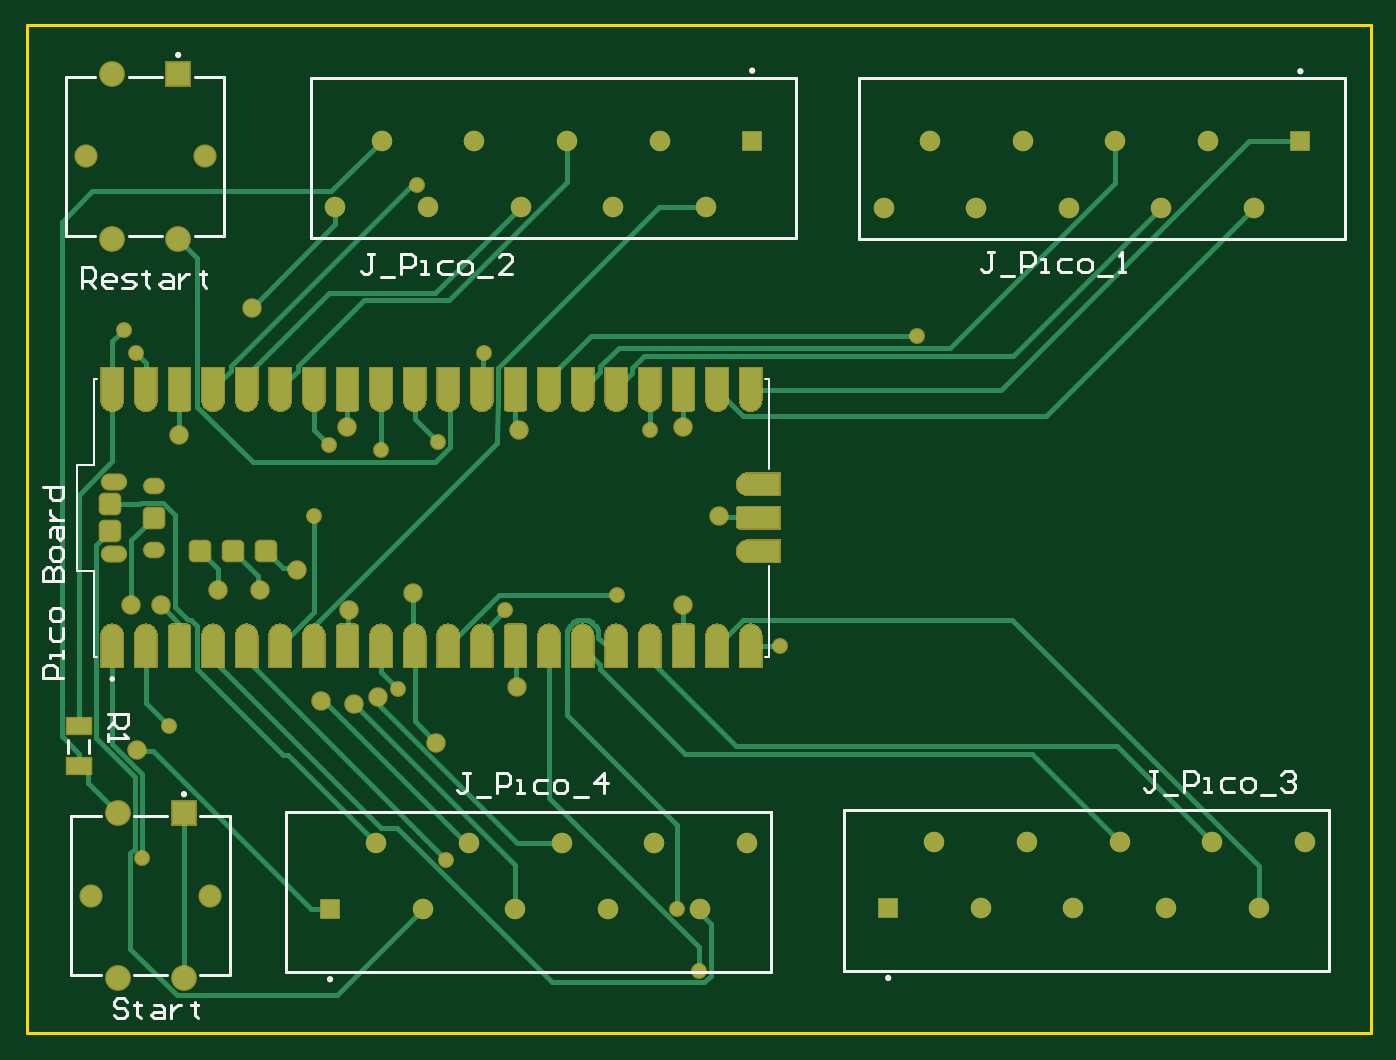
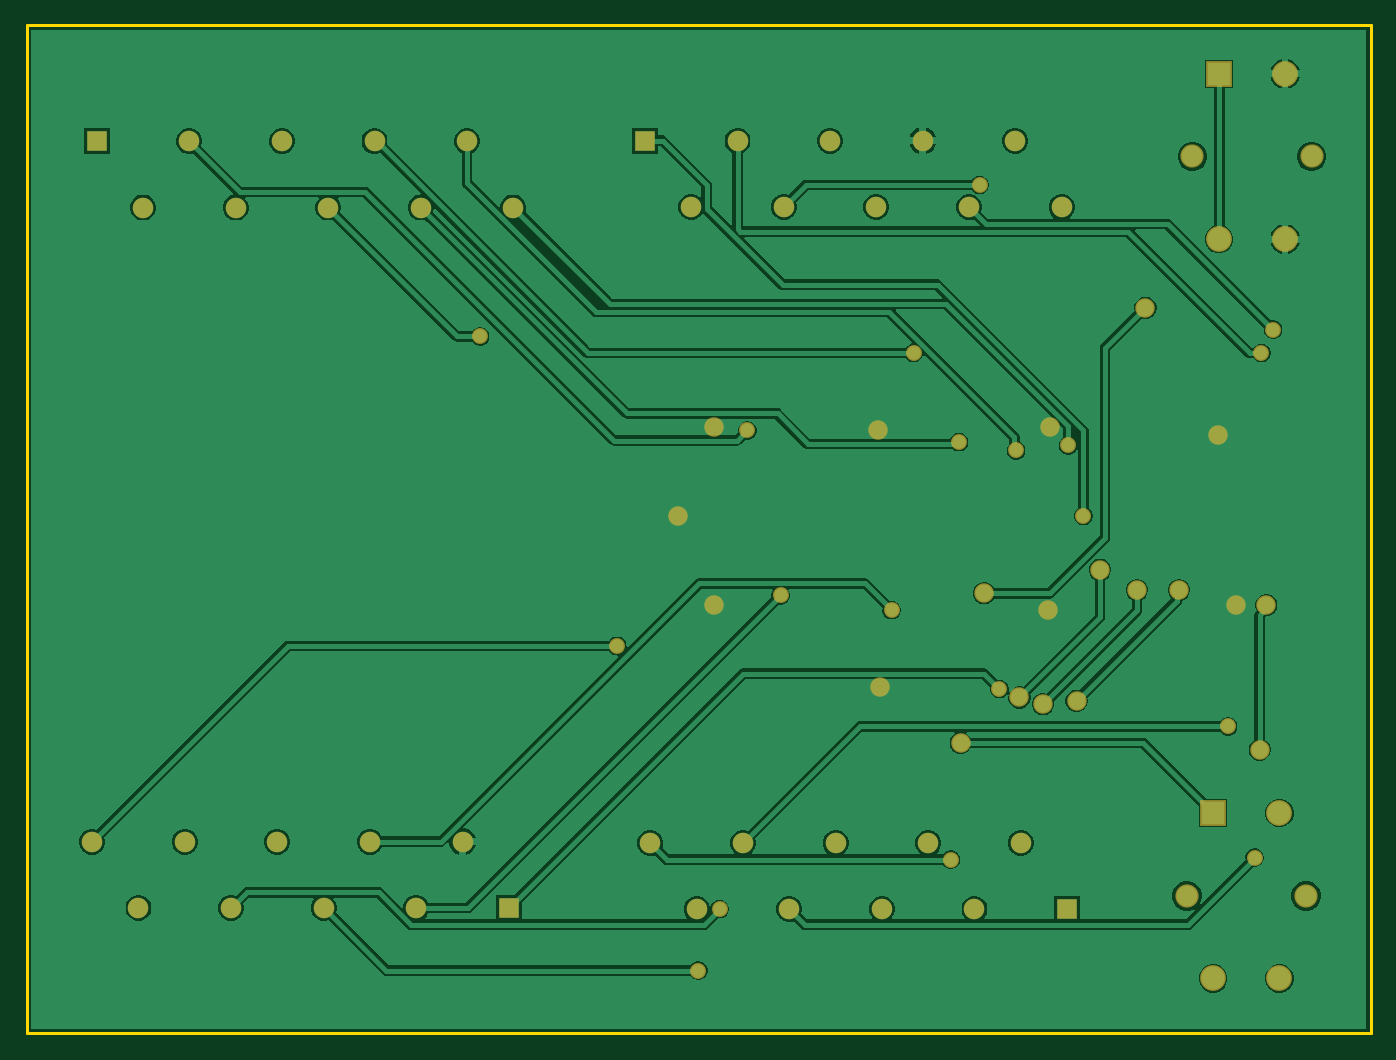
Circuit board: 10 layer files. Board 101.6 x 76.2 mm.
- bottom_copper: Pico_Main_Board.GBL (39753 bytes)
- bottom_silk: Pico_Main_Board.GBO (268 bytes)
- paste: Pico_Main_Board.GBP (270 bytes)
- bottom_mask: Pico_Main_Board.GBS (2381 bytes)
- outline: Pico_Main_Board.GKO (365 bytes)
- outline: Pico_Main_Board.GM1 (271 bytes)
- top_copper: Pico_Main_Board.GTL (62869 bytes)
- top_silk: Pico_Main_Board.GTO (7107 bytes)
- paste: Pico_Main_Board.GTP (51967 bytes)
- top_mask: Pico_Main_Board.GTS (54146 bytes)

=== bottom_copper: Pico_Main_Board.GBL (39753 bytes, source omitted) ===
=== bottom_silk: Pico_Main_Board.GBO ===
G04*
G04 #@! TF.GenerationSoftware,Altium Limited,Altium Designer,24.1.2 (44)*
G04*
G04 Layer_Color=35253*
%FSLAX44Y44*%
%MOMM*%
G71*
G04*
G04 #@! TF.SameCoordinates,B28CFC15-B4C6-47B7-BC68-1C9BB1E78066*
G04*
G04*
G04 #@! TF.FilePolarity,Positive*
G04*
G01*
G75*
M02*

=== paste: Pico_Main_Board.GBP ===
G04*
G04 #@! TF.GenerationSoftware,Altium Limited,Altium Designer,24.1.2 (44)*
G04*
G04 Layer_Color=3093212*
%FSLAX44Y44*%
%MOMM*%
G71*
G04*
G04 #@! TF.SameCoordinates,B28CFC15-B4C6-47B7-BC68-1C9BB1E78066*
G04*
G04*
G04 #@! TF.FilePolarity,Positive*
G04*
G01*
G75*
M02*

=== bottom_mask: Pico_Main_Board.GBS ===
G04*
G04 #@! TF.GenerationSoftware,Altium Limited,Altium Designer,24.1.2 (44)*
G04*
G04 Layer_Color=1461195*
%FSLAX44Y44*%
%MOMM*%
G71*
G04*
G04 #@! TF.SameCoordinates,B28CFC15-B4C6-47B7-BC68-1C9BB1E78066*
G04*
G04*
G04 #@! TF.FilePolarity,Negative*
G04*
G01*
G75*
%ADD22C,1.5500*%
%ADD23R,1.5500X1.5500*%
%ADD24C,1.9532*%
%ADD25R,1.9532X1.9532*%
%ADD26C,1.7532*%
%ADD27C,1.2032*%
%ADD28C,1.4732*%
D22*
X544420Y143980D02*
D03*
X474420D02*
D03*
X404420D02*
D03*
X334420D02*
D03*
X264420D02*
D03*
X509420Y93980D02*
D03*
X439420D02*
D03*
X369420D02*
D03*
X299420D02*
D03*
X966370Y144950D02*
D03*
X896370D02*
D03*
X826370D02*
D03*
X756370D02*
D03*
X686370D02*
D03*
X931370Y94950D02*
D03*
X861370D02*
D03*
X791370D02*
D03*
X721370D02*
D03*
X233530Y624840D02*
D03*
X303530D02*
D03*
X373530D02*
D03*
X443530D02*
D03*
X513530D02*
D03*
X268530Y674840D02*
D03*
X338530D02*
D03*
X408530D02*
D03*
X478530D02*
D03*
X647960Y624370D02*
D03*
X717960D02*
D03*
X787960D02*
D03*
X857960D02*
D03*
X927960D02*
D03*
X682960Y674370D02*
D03*
X752960D02*
D03*
X822960D02*
D03*
X892960D02*
D03*
D23*
X229420Y93980D02*
D03*
X651370Y94950D02*
D03*
X548530Y674840D02*
D03*
X962960Y674370D02*
D03*
D24*
X68980Y41640D02*
D03*
Y166640D02*
D03*
X118980Y41640D02*
D03*
X64620Y600440D02*
D03*
Y725440D02*
D03*
X114620Y600440D02*
D03*
D25*
X118980Y166640D02*
D03*
X114620Y725440D02*
D03*
D26*
X48980Y104140D02*
D03*
X138980D02*
D03*
X44620Y662940D02*
D03*
X134620D02*
D03*
D27*
X267970Y440690D02*
D03*
X228600Y444500D02*
D03*
X217170Y391160D02*
D03*
X280670Y260350D02*
D03*
X295530Y641350D02*
D03*
X73660Y532130D02*
D03*
X317246Y131318D02*
D03*
X361950Y320040D02*
D03*
X82550Y514350D02*
D03*
X471170Y455930D02*
D03*
X673100Y527050D02*
D03*
X345440Y514350D02*
D03*
X311150Y447040D02*
D03*
X569594Y292990D02*
D03*
X87509Y132842D02*
D03*
X446024Y331216D02*
D03*
X107696Y232156D02*
D03*
X508254Y47498D02*
D03*
X491998Y93980D02*
D03*
D28*
X292100Y332740D02*
D03*
X170180Y548640D02*
D03*
X242570Y458470D02*
D03*
X247650Y248920D02*
D03*
X176530Y335280D02*
D03*
X222250Y251460D02*
D03*
X144780Y335280D02*
D03*
X309880Y219710D02*
D03*
X204470Y350520D02*
D03*
X265430Y254000D02*
D03*
X243840Y320040D02*
D03*
X496570Y458470D02*
D03*
X372110Y455930D02*
D03*
X523240Y391160D02*
D03*
X496570Y323850D02*
D03*
X370840Y261620D02*
D03*
X101600Y323850D02*
D03*
X115570Y452120D02*
D03*
X83820Y214630D02*
D03*
X78740Y323850D02*
D03*
M02*

=== outline: Pico_Main_Board.GKO ===
G04*
G04 #@! TF.GenerationSoftware,Altium Limited,Altium Designer,24.1.2 (44)*
G04*
G04 Layer_Color=8388736*
%FSLAX44Y44*%
%MOMM*%
G71*
G04*
G04 #@! TF.SameCoordinates,B28CFC15-B4C6-47B7-BC68-1C9BB1E78066*
G04*
G04*
G04 #@! TF.FilePolarity,Positive*
G04*
G01*
G75*
%ADD13C,0.2540*%
D13*
X0Y0D02*
Y762000D01*
Y0D02*
X1016000D01*
Y762000D01*
X0D02*
X1016000D01*
M02*

=== outline: Pico_Main_Board.GM1 ===
G04*
G04 #@! TF.GenerationSoftware,Altium Limited,Altium Designer,24.1.2 (44)*
G04*
G04 Layer_Color=10636874*
%FSLAX44Y44*%
%MOMM*%
G71*
G04*
G04 #@! TF.SameCoordinates,B28CFC15-B4C6-47B7-BC68-1C9BB1E78066*
G04*
G04*
G04 #@! TF.FilePolarity,Positive*
G04*
G01*
G75*
M02*

=== top_copper: Pico_Main_Board.GTL (62869 bytes, source omitted) ===
=== top_silk: Pico_Main_Board.GTO (7107 bytes, source omitted) ===
=== paste: Pico_Main_Board.GTP (51967 bytes, source omitted) ===
=== top_mask: Pico_Main_Board.GTS (54146 bytes, source omitted) ===
